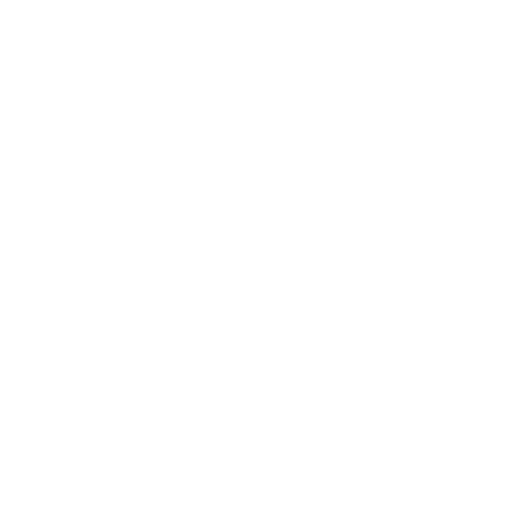
t = 0.00 s
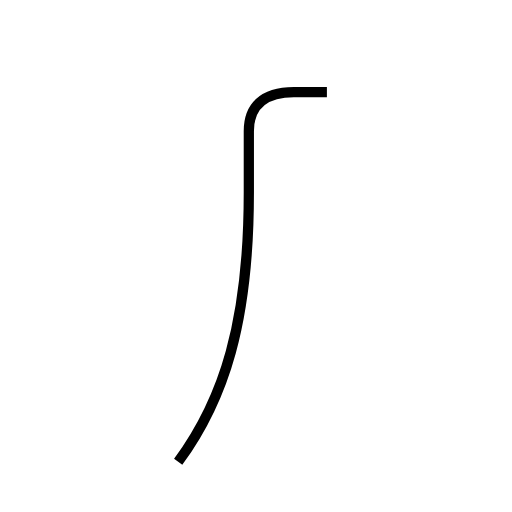
t = 1.31 s
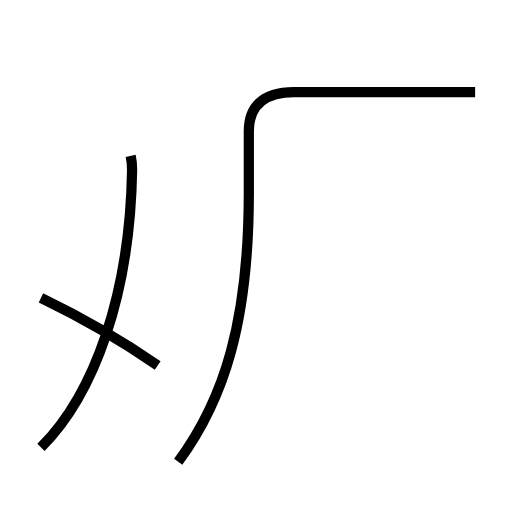
t = 3.05 s
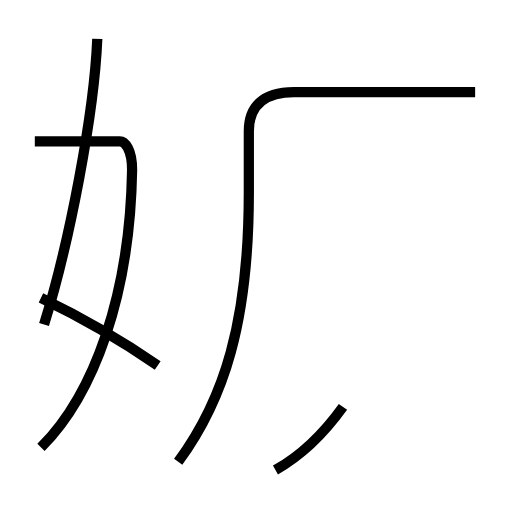
t = 4.49 s
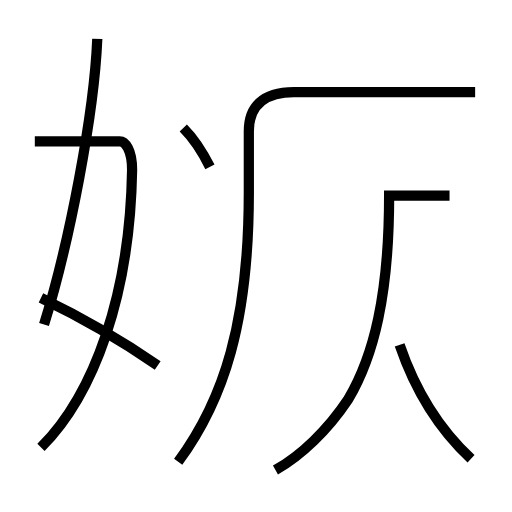
t = 5.84 s
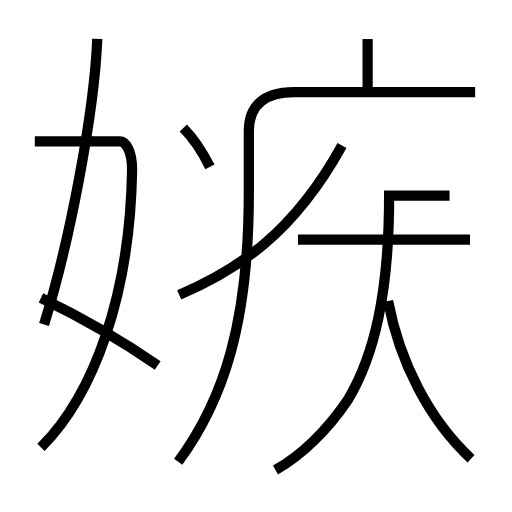
t = 7.29 s

The animated SVG that drew these frames (rendered in a browser with its animation timeline set to each time). Animation: 10 SMIL elements (animate=10); one cycle of 7.29 s.

<?xml version='1.0' encoding='utf-8'?>
<svg viewBox="0.0 -6.0 50.0 50.0" version="1.1" xmlns="http://www.w3.org/2000/svg"><rect x="-1000" y="-1000" width="2000" height="2000" stroke="white" fill="white" /><g style="fill:none;stroke:#000000;stroke-width:1"><path d="M 17.4 1.1 C 21.9 -5.0 24.3 -12.6 24.3 -25.2 L 24.3 -31.2 C 24.3 -33.5 25.6 -35.0 28.7 -35.0 L 46.4 -35.0 " transform="translate(0.0 38.0)" stroke-dasharray="58.02485438038798" stroke-dashoffset="58.02485438038798"><animate attributeName="stroke-dashoffset" from="58.02485438038798" to="0" dur="1.7407456314116392s" begin="0s" fill="freeze" /></path><path d="M 15.4 -8.3 C 11.2 -11.2 6.7 -13.6 4.0 -14.9 " transform="translate(0.0 38.0)" stroke-dasharray="13.184801901213575" stroke-dashoffset="13.184801901213575"><animate attributeName="stroke-dashoffset" from="13.184801901213575" to="0" dur="0.3955440570364072s" begin="1.7407456314116392s" fill="freeze" /></path><path d="M 4.0 -0.3 C 9.2 -5.5 12.7 -15.2 12.9 -27.4 C 12.9 -29.4 12.2 -30.2 11.7 -30.2 L 3.4 -30.2 " transform="translate(0.0 38.0)" stroke-dasharray="40.754339526846714" stroke-dashoffset="40.754339526846714"><animate attributeName="stroke-dashoffset" from="40.754339526846714" to="0" dur="1.2226301858054014s" begin="2.1362896884480462s" fill="freeze" /></path><path d="M 4.3 -12.3 C 6.8 -20.4 9.2 -32.9 9.5 -40.2 " transform="translate(0.0 38.0)" stroke-dasharray="28.43866113668695" stroke-dashoffset="28.43866113668695"><animate attributeName="stroke-dashoffset" from="28.43866113668695" to="0" dur="0.8531598341006085s" begin="3.3589198742534476s" fill="freeze" /></path><path d="M 26.9 1.9 C 29.4 0.5 32.0 -2.0 34.0 -5.0 C 36.5 -9.2 38.0 -15.2 38.0 -24.9 L 43.9 -24.9 " transform="translate(0.0 38.0)" stroke-dasharray="36.422538351620624" stroke-dashoffset="36.422538351620624"><animate attributeName="stroke-dashoffset" from="36.422538351620624" to="0" dur="1.0926761505486187s" begin="4.212079708354056s" fill="freeze" /></path><path d="M 20.5 -27.7 C 19.8 -29.1 18.8 -30.6 17.9 -31.5 " transform="translate(0.0 38.0)" stroke-dasharray="4.6213992161555515" stroke-dashoffset="4.6213992161555515"><animate attributeName="stroke-dashoffset" from="4.6213992161555515" to="0" dur="0.13864197648466653s" begin="5.304755858902675s" fill="freeze" /></path><path d="M 46.0 0.8 C 41.9 -3.0 39.0 -8.7 37.9 -14.6 " transform="translate(0.0 38.0)" stroke-dasharray="17.686913898568584" stroke-dashoffset="17.686913898568584"><animate attributeName="stroke-dashoffset" from="17.686913898568584" to="0" dur="0.5306074169570575s" begin="5.443397835387342s" fill="freeze" /></path><path d="M 17.5 -15.2 C 23.1 -17.6 28.6 -21.1 33.4 -29.8 " transform="translate(0.0 38.0)" stroke-dasharray="22.045636069011255" stroke-dashoffset="22.045636069011255"><animate attributeName="stroke-dashoffset" from="22.045636069011255" to="0" dur="0.6613690820703376s" begin="5.974005252344399s" fill="freeze" /></path><path d="M 29.1 -20.6 L 45.9 -20.6 " transform="translate(0.0 38.0)" stroke-dasharray="16.799999999999997" stroke-dashoffset="16.799999999999997"><animate attributeName="stroke-dashoffset" from="16.799999999999997" to="0" dur="0.5039999999999999s" begin="6.6353743344147365s" fill="freeze" /></path><path d="M 35.9 -35.2 L 35.9 -40.2" transform="translate(0.0 38.0)" stroke-dasharray="5.0" stroke-dashoffset="5.0"><animate attributeName="stroke-dashoffset" from="5.0" to="0" dur="0.15s" begin="7.139374334414736s" fill="freeze" /></path></g></svg>
